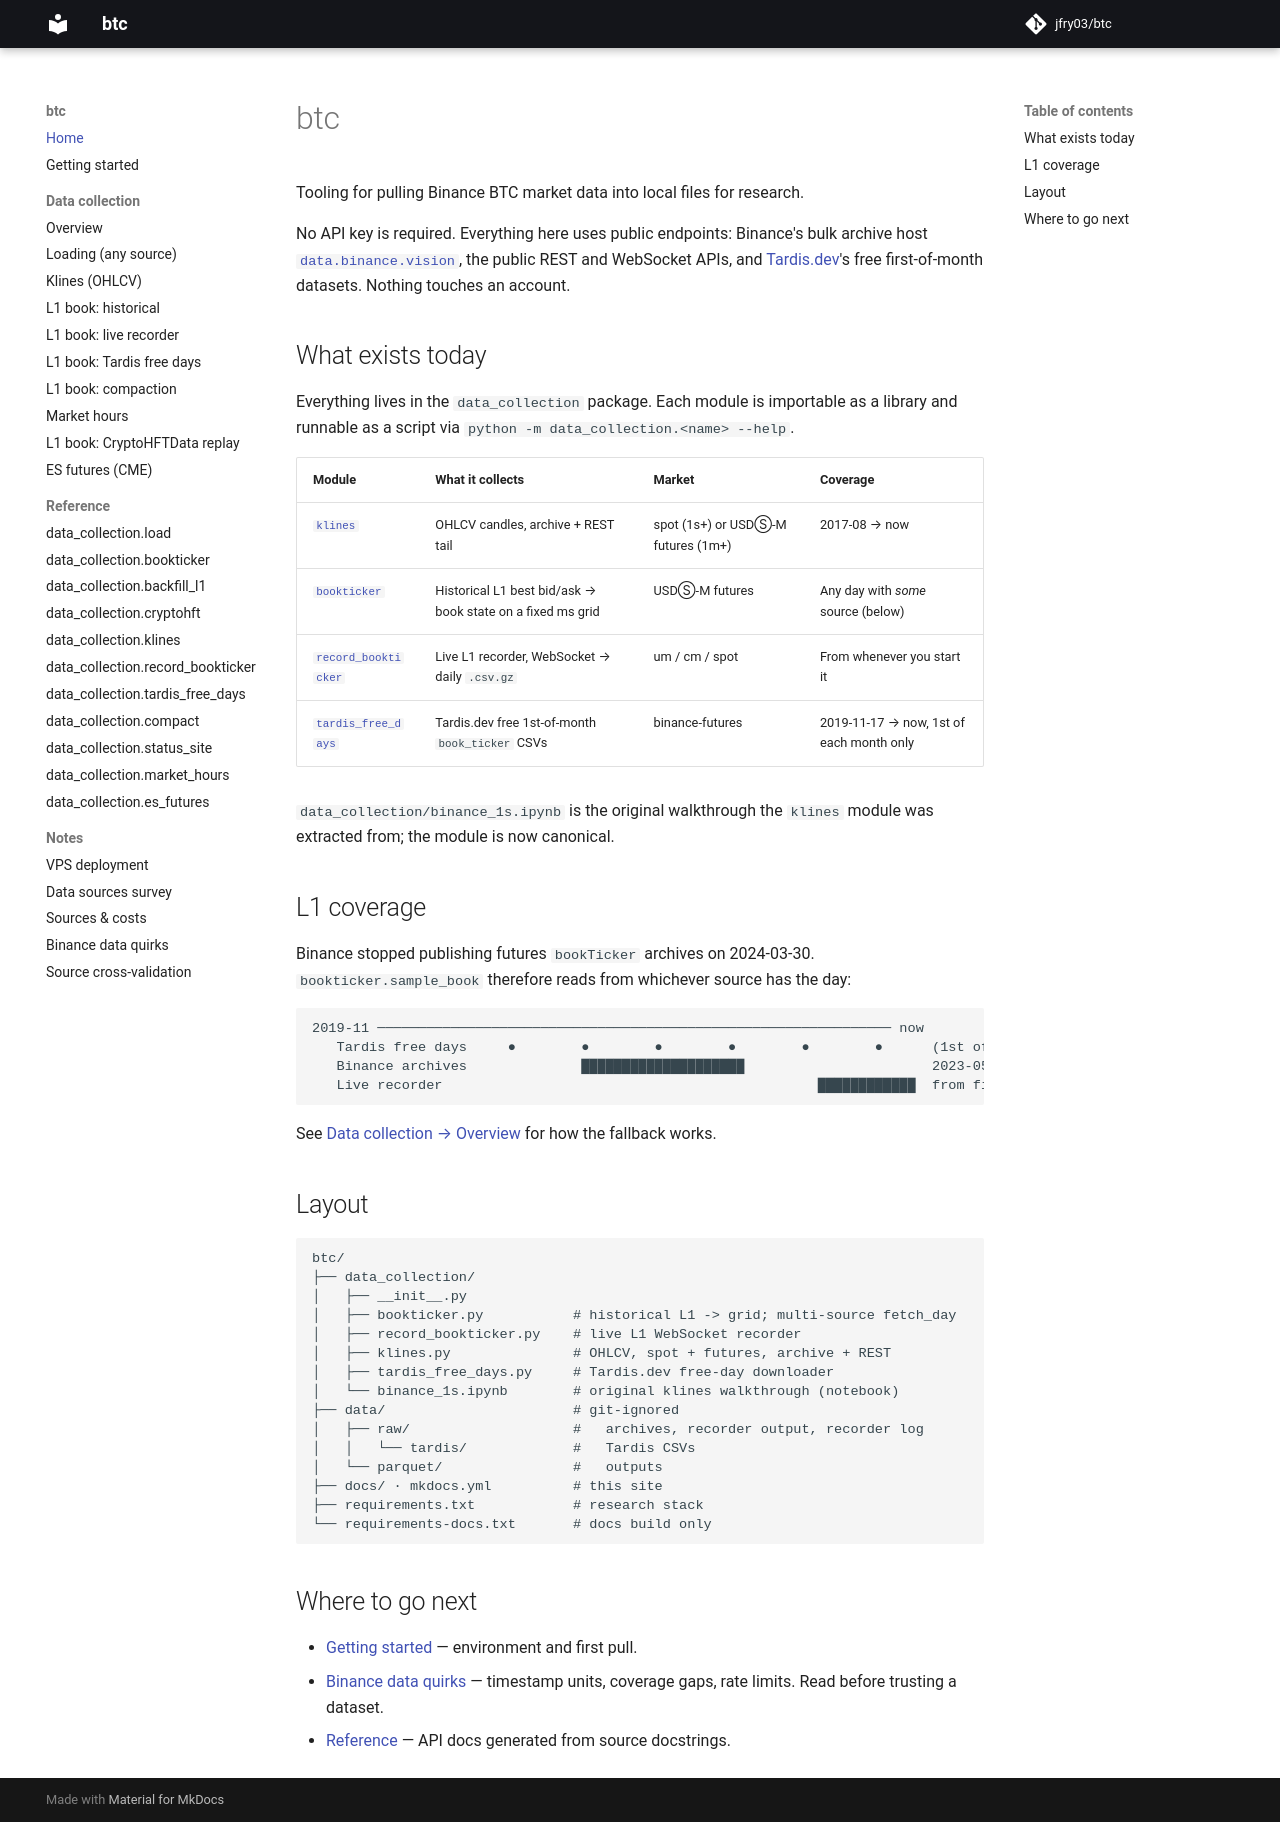

repository: jfry03/btc · page: index.html · generator: mkdocs

# btc

Tooling for pulling Binance BTC market data into local files for research.

No API key is required. Everything here uses public endpoints: Binance's bulk archive host
[`data.binance.vision`](https://data.binance.vision), the public REST and WebSocket APIs, and
[Tardis.dev](https://tardis.dev)'s free first-of-month datasets. Nothing touches an account.

## What exists today

Everything lives in the `data_collection` package. Each module is importable as a library and
runnable as a script via `python -m data_collection.<name> --help`.

| Module | What it collects | Market | Coverage |
|---|---|---|---|
| [`klines`](data/klines.md) | OHLCV candles, archive + REST tail | spot (1s+) or USDⓈ-M futures (1m+) | 2017-08 → now |
| [`bookticker`](data/bookticker.md) | Historical L1 best bid/ask → book state on a fixed ms grid | USDⓈ-M futures | Any day with *some* source (below) |
| [`record_bookticker`](data/record-bookticker.md) | Live L1 recorder, WebSocket → daily `.csv.gz` | um / cm / spot | From whenever you start it |
| [`tardis_free_days`](data/tardis.md) | Tardis.dev free 1st-of-month `book_ticker` CSVs | binance-futures | 2019-11-17 → now, 1st of each month only |

`data_collection/binance_1s.ipynb` is the original walkthrough the `klines` module was extracted from; the module
is now canonical.

## L1 coverage

Binance stopped publishing futures `bookTicker` archives on 2024-03-30. `bookticker.sample_book`
therefore reads from whichever source has the day:

```
2019-11 ─────────────────────────────────────────────────────────────── now
   Tardis free days     ●        ●        ●        ●        ●        ●      (1st of each month)
   Binance archives              ████████████████████                       2023-05-16 → 2024-03-30
   Live recorder                                              ████████████  from first run
```

See [Data collection → Overview](data/index.md) for how the fallback works.

## Layout

```
btc/
├── data_collection/
│   ├── __init__.py
│   ├── bookticker.py           # historical L1 -> grid; multi-source fetch_day
│   ├── record_bookticker.py    # live L1 WebSocket recorder
│   ├── klines.py               # OHLCV, spot + futures, archive + REST
│   ├── tardis_free_days.py     # Tardis.dev free-day downloader
│   └── binance_1s.ipynb        # original klines walkthrough (notebook)
├── data/                       # git-ignored
│   ├── raw/                    #   archives, recorder output, recorder log
│   │   └── tardis/             #   Tardis CSVs
│   └── parquet/                #   outputs
├── docs/ · mkdocs.yml          # this site
├── requirements.txt            # research stack
└── requirements-docs.txt       # docs build only
```

## Where to go next

- [Getting started](getting-started.md) — environment and first pull.
- [Binance data quirks](notes/binance-quirks.md) — timestamp units, coverage gaps, rate limits. Read before trusting a dataset.
- [Reference](reference/bookticker.md) — API docs generated from source docstrings.
